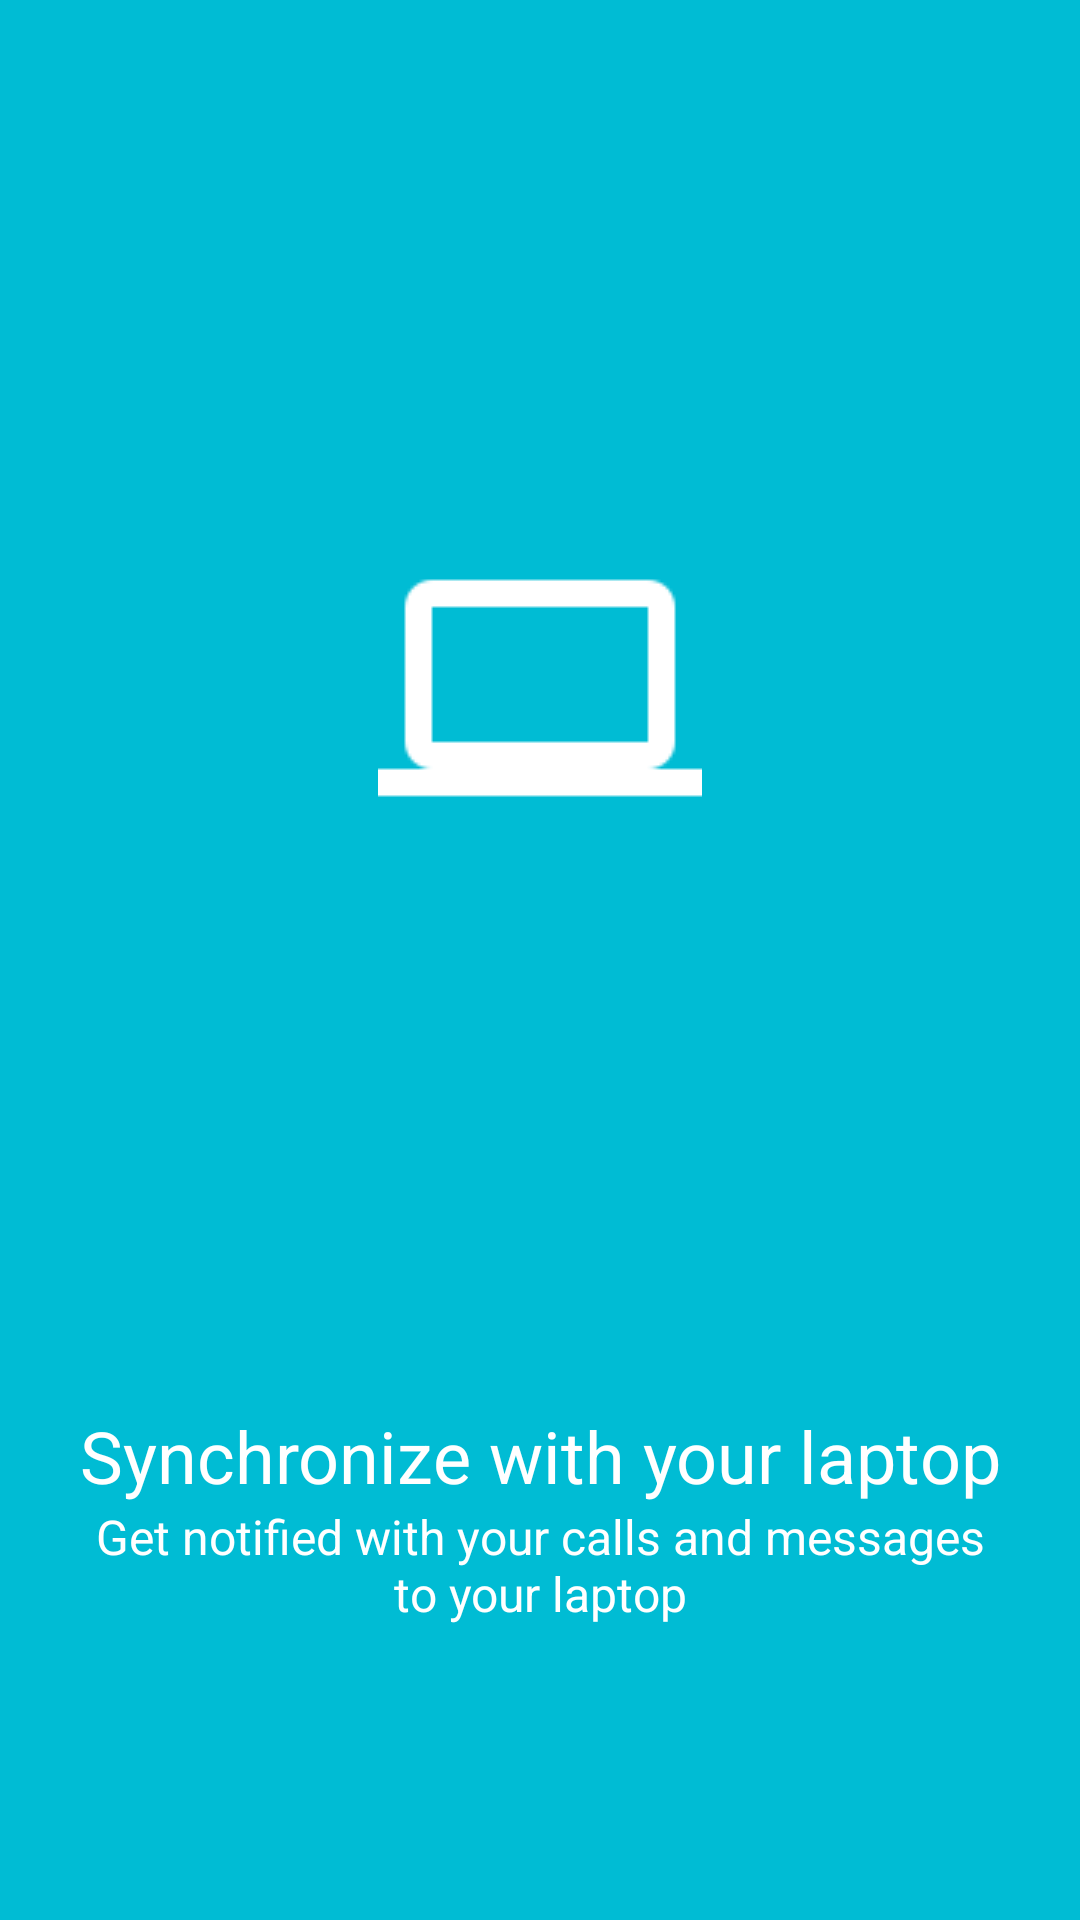

Produce the Android XML layout that renders to this screen, including the resource entries it uses.
<!-- AndroidManifest.xml: application theme AppTheme -->
<!-- res/layout/fragment_screen3.xml -->
<?xml version="1.0" encoding="utf-8"?>
<LinearLayout xmlns:android="http://schemas.android.com/apk/res/android"
    android:id="@+id/welcome_fragment"
    android:layout_width="match_parent"
    android:layout_height="match_parent"
    android:clipChildren="false"
    android:background="#00bcd4"
    android:orientation="vertical"
    android:layout_weight="6"
    android:paddingTop="48dp">

    <FrameLayout
        android:id="@+id/image_container"
        android:layout_width="match_parent"
        android:layout_height="0dp"
        android:layout_weight="4"
        android:clipChildren="false">

        <ImageView
            android:id="@+id/img"
            android:layout_width="wrap_content"
            android:layout_height="wrap_content"
            android:scaleType="centerInside"
            android:src="@drawable/ic_laptop_white_36dp"
            android:paddingLeft="16dp"
            android:paddingRight="16dp"
            android:gravity="center"
            android:layout_gravity="center"/>

    </FrameLayout>

    <TextView
        android:id="@+id/screen_heading"
        android:text="@string/screen3_title"
        android:layout_width="match_parent"
        android:layout_height="0dp"
        android:layout_weight="1"
        android:textSize="24sp"
        android:textColor="#ffffff"
        android:paddingLeft="24dp"
        android:paddingRight="24dp"
        android:gravity="bottom|center_horizontal" />

    <TextView
        android:id="@+id/screen_desc"
        android:text="@string/screen3_desc"
        android:layout_width="match_parent"
        android:layout_height="0dp"
        android:layout_weight="1"
        android:textSize="16sp"
        android:textColor="#ffffff"
        android:paddingLeft="24dp"
        android:paddingRight="24dp"
        android:gravity="top|center_horizontal"
        android:minHeight="@dimen/welcome_content_min_height"/>

    <View
        android:layout_width="match_parent"
        android:layout_height="48dp"
        android:background="@android:color/transparent"/>

</LinearLayout>
<!-- resources referenced by this layout -->
<resources>
  <dimen name="welcome_content_min_height">96dp</dimen>
  <!-- drawable ic_laptop_white_36dp: png bitmap (drawable, 652 bytes) -->
  <string name="screen3_desc">Get notified with your calls and messages to your laptop</string>
  <string name="screen3_title">Synchronize with your laptop</string>
  <style name="AppTheme" parent="BaseTheme" />
  <style name="BaseTheme" parent="Theme.AppCompat.Light.NoActionBar">
          <item name="colorPrimary">@color/primary</item> 
          <item name="colorPrimaryDark">@color/primary_dark</item> 
          <item name="colorControlHighlight">@color/accent_translucent</item> 
          <item name="colorAccent">@color/accent</item>
      </style>
  <color name="primary">#2196F3</color>
  <color name="primary_dark">#1976D2</color>
  <color name="accent_translucent">#80bebebe</color>
  <color name="accent">#03A9F4</color>
</resources>
